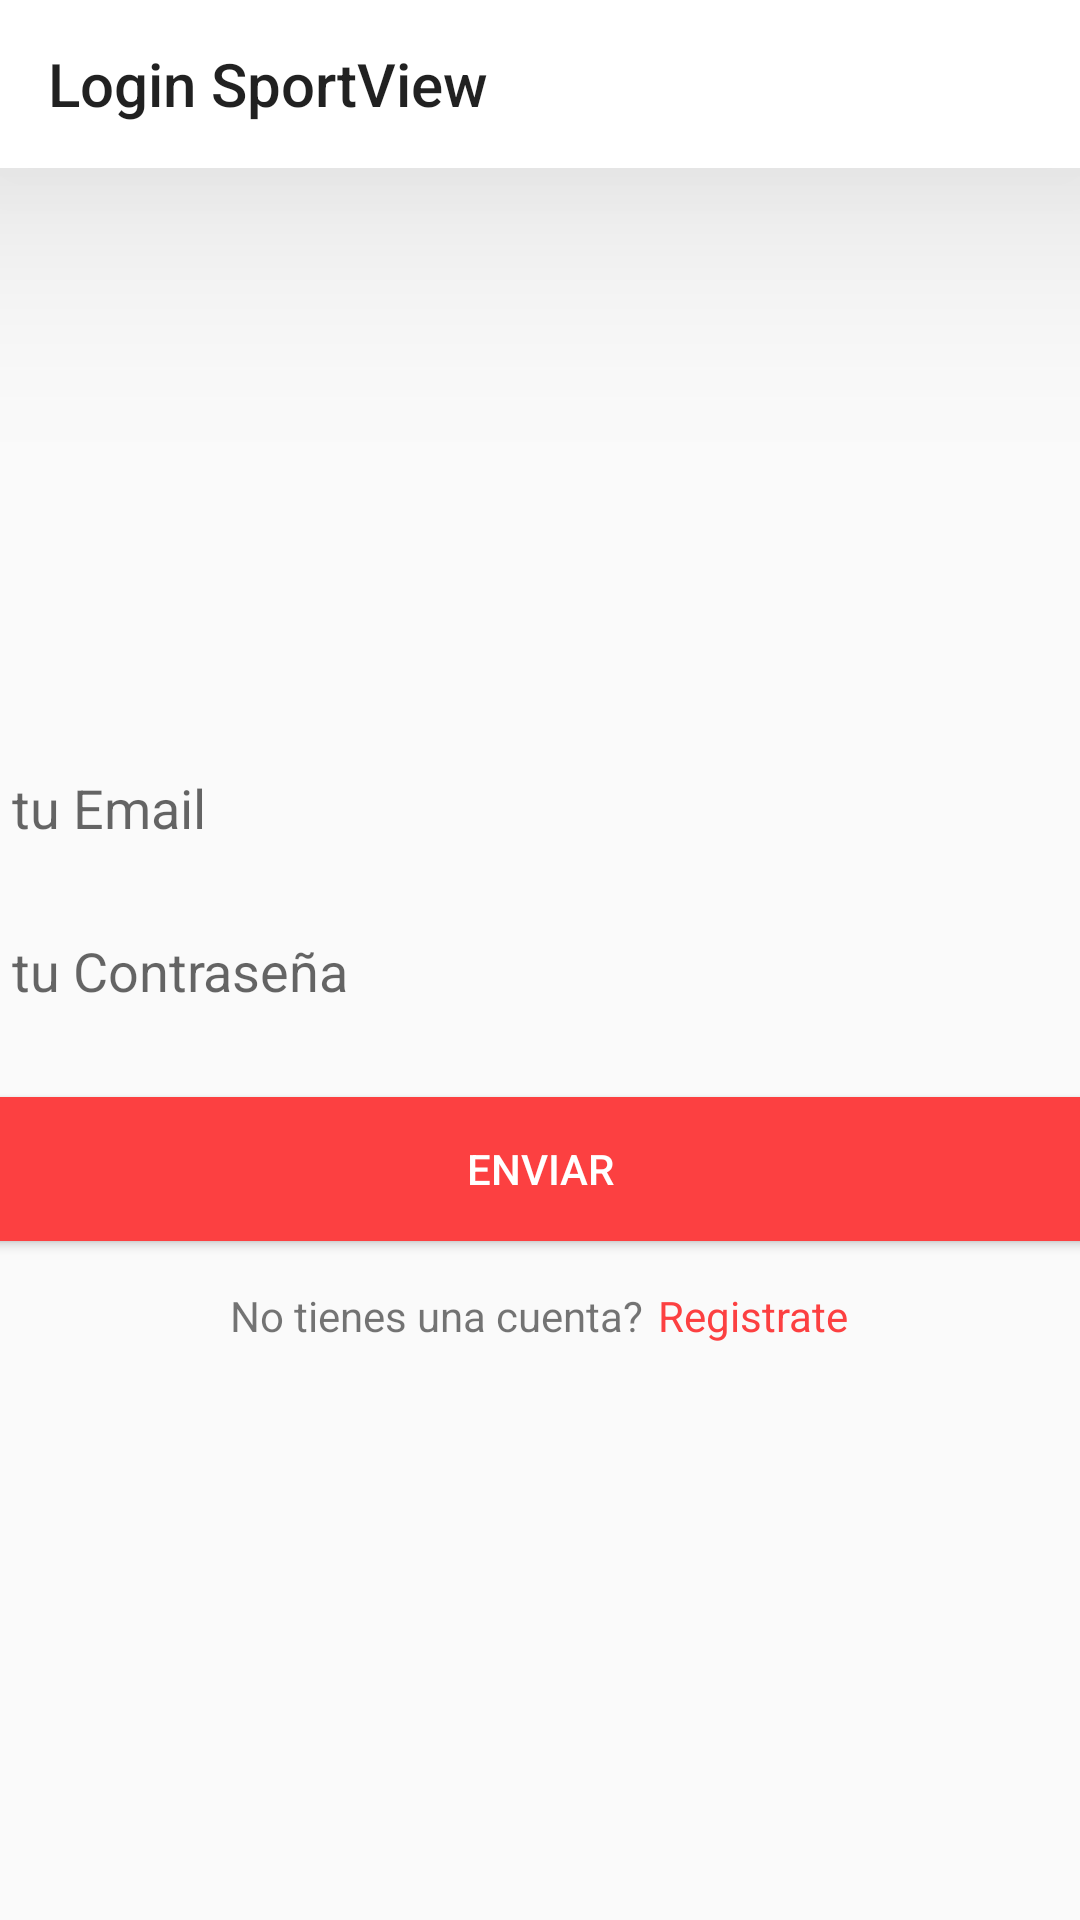

Reconstruct the res/layout file that produces this screen, plus the resources it refers to.
<!-- AndroidManifest.xml: application theme Theme.SportViewE -->
<!-- res/layout/activity_main.xml -->
<?xml version="1.0" encoding="utf-8"?>
<LinearLayout xmlns:android="http://schemas.android.com/apk/res/android"
    xmlns:app="http://schemas.android.com/apk/res-auto"
    xmlns:tools="http://schemas.android.com/tools"
    android:layout_width="match_parent"
    android:layout_height="match_parent"
    android:orientation="vertical"
    android:gravity="center"
    tools:context=".MainActivity">

    <Toolbar
        android:layout_width="match_parent"
        android:layout_height="wrap_content"
        android:title="Login SportView"
        android:elevation="50dp"
        android:layout_gravity="right"
        android:background="#FFFFFF"
        />

    <LinearLayout
        android:layout_width="match_parent"
        android:layout_height="match_parent"
        android:orientation="vertical"
        android:layout_gravity="center"
        android:gravity="center"
        >

    <EditText
        android:id="@+id/loginEmail"
        android:layout_height="wrap_content"
        android:layout_width="500dp"
        android:layout_gravity="center"
        android:layout_marginTop="15dp"
        android:padding="10dp"
        android:elevation="50dp"
        android:autofillHints="no"
        android:background="@drawable/input_bg"
        android:hint="Ingresa tu Email"
        android:inputType="textEmailAddress"
        />

    <EditText
        android:id="@+id/loginPassword"
        android:layout_height="wrap_content"
        android:layout_width="500dp"
        android:layout_marginTop="10dp"
        android:layout_gravity="center"
        android:padding="10dp"
        android:elevation="50dp"
        android:autofillHints="no"
        android:background="@drawable/input_bg"
        android:hint="Ingresa tu Contraseña"
        android:inputType="textPassword"
        />

    <Button
        android:id="@+id/submitButton"
        android:layout_marginTop="20dp"
        android:textColor="#FFFFFF"
        android:layout_width="500dp"
        android:layout_height="wrap_content"
        android:layout_gravity="center"
        android:background="@drawable/btn_bg"
        android:text="Enviar"
    />

        <LinearLayout
            android:layout_width="match_parent"
            android:layout_height="wrap_content"
            android:layout_gravity="center"
            android:gravity="center"
            android:orientation="horizontal">

            <TextView
                android:layout_width="wrap_content"
                android:layout_height="50dp"
                android:text="No tienes una cuenta?"
                android:gravity="center"
                />

            <TextView
                android:id="@+id/signUpPage"
                android:layout_width="wrap_content"
                android:layout_height="50dp"
                android:text="Registrate"
                android:gravity="center"
                android:layout_marginStart="5dp"
                android:textColor="#FC4041"
                />

        </LinearLayout>


    </LinearLayout>

</LinearLayout>
<!-- resources referenced by this layout -->
<resources>
  <!-- drawable btn_bg (drawable) -->
  <?xml version="1.0" encoding="utf-8"?>
  <shape xmlns:android="http://schemas.android.com/apk/res/android">
  
      <corners
          android:radius="10dp"/>
  
      <solid
          android:color="#FC4041"/>
  </shape>
  <style name="Theme.SportViewE" parent="Theme.AppCompat.Light.NoActionBar">
          
          <item name="colorPrimary">@color/purple_500</item>
          <item name="colorPrimaryVariant">@color/purple_700</item>
          <item name="colorOnPrimary">@color/white</item>
          
          <item name="colorSecondary">@color/teal_200</item>
          <item name="colorSecondaryVariant">@color/teal_700</item>
          <item name="colorOnSecondary">@color/black</item>
          
          <item name="android:statusBarColor" tools:targetApi="l">?attr/colorPrimaryVariant</item>
          
  
      </style>
  <!-- not gathered from this repository: default colours our renderer supplied (Android Studio template values) -->
  <color name="purple_500">#FF6200EE</color>
  <color name="purple_700">#FF3700B3</color>
  <color name="teal_200">#FF03DAC5</color>
  <color name="teal_700">#FF018786</color>
  <color name="black">#FF000000</color>
  <color name="white">#FFFFFFFF</color>
</resources>
